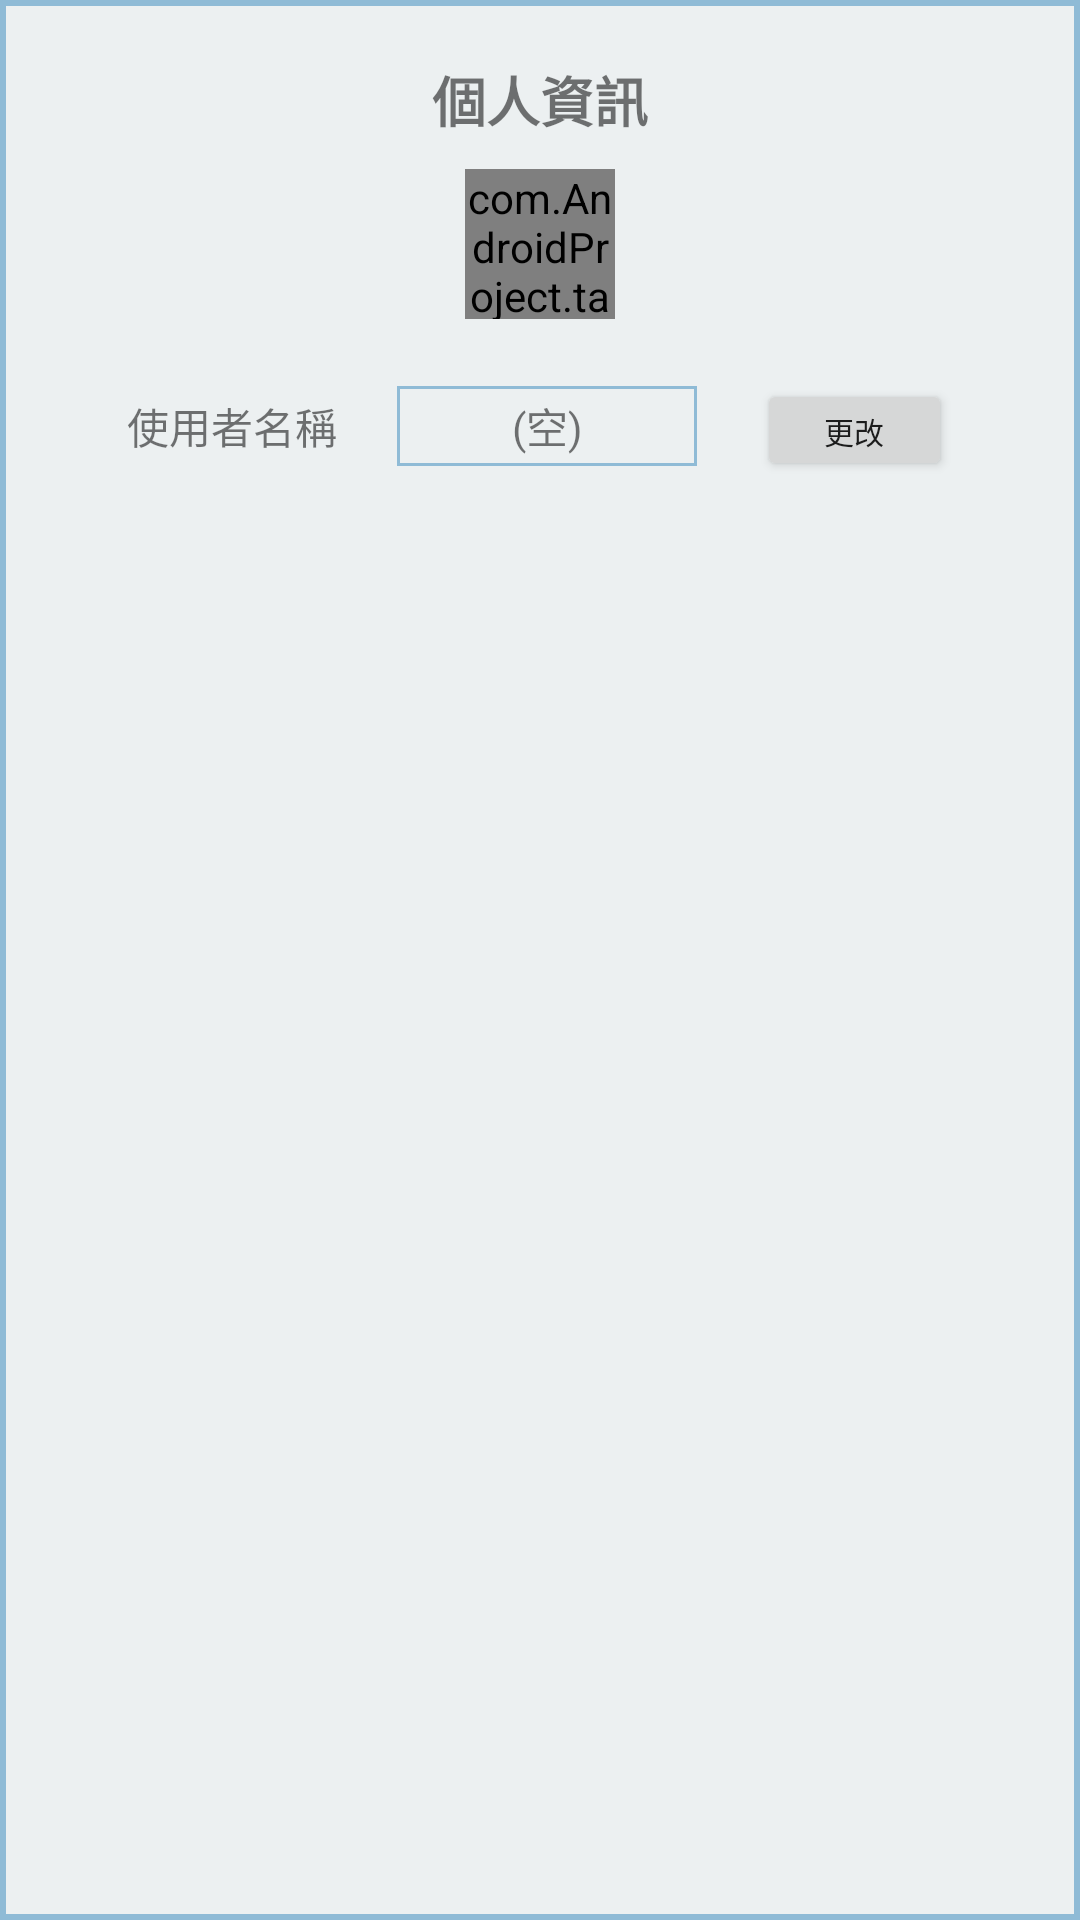

Android layout source for this screen:
<!-- AndroidManifest.xml: application theme AppTheme -->
<!-- res/layout/update_profile_layout.xml -->
<?xml version="1.0" encoding="utf-8"?>
<RelativeLayout xmlns:android="http://schemas.android.com/apk/res/android"
    xmlns:app="http://schemas.android.com/apk/res-auto"
    android:layout_width="match_parent"
    android:layout_height="match_parent"
    android:background="@drawable/cardview_border_color"
    android:orientation="vertical">

    <TextView
        android:id="@+id/textView15"
        android:layout_width="wrap_content"
        android:layout_height="wrap_content"
        android:layout_centerHorizontal="true"
        android:layout_marginBottom="10dp"
        android:layout_marginTop="20dp"
        android:text="個人資訊"
        android:textSize="18sp"
        android:textStyle="bold" />

    <com.AndroidProject.taitiesyunbao.RoundedImageView
        android:id="@+id/userPic_RoundedImageView"
        android:layout_width="50dp"
        android:layout_height="50dp"
        android:layout_below="@+id/textView15"
        android:layout_centerHorizontal="true"
        android:layout_marginLeft="10dp"
        android:clickable="true"
        android:scaleType="fitXY"
        android:src="@drawable/account_icon" />

    <ImageView
        android:id="@+id/updatePic_imageView"
        android:layout_width="30dp"
        android:layout_height="10dp"
        android:layout_below="@+id/textView15"
        android:layout_centerHorizontal="true"
        android:layout_marginTop="40dp"
        app:srcCompat="@drawable/common_google_signin_btn_text_dark_disabled" />

    <LinearLayout
        android:id="@+id/linearLayout"
        android:layout_width="wrap_content"
        android:layout_height="wrap_content"
        android:layout_below="@+id/userPic_RoundedImageView"
        android:layout_centerHorizontal="true"
        android:layout_marginLeft="20dp"
        android:layout_marginRight="20dp"
        android:layout_marginTop="20dp"
        android:orientation="horizontal">

        <TextView
            android:id="@+id/textView16"
            android:layout_width="wrap_content"
            android:layout_height="wrap_content"
            android:layout_marginRight="20dp"
            android:layout_weight="1"
            android:text="使用者名稱" />

        <TextView
            android:id="@+id/userName_textView"
            android:layout_width="100dp"
            android:layout_height="wrap_content"
            android:layout_marginRight="20dp"
            android:layout_weight="1"
            android:background="@drawable/edittext_border_color"
            android:gravity="center"
            android:paddingBottom="3dp"
            android:paddingTop="3dp"
            android:text="(空)" />

        <Button
            android:id="@+id/changeName_button"
            android:layout_width="65dp"
            android:layout_height="34dp"
            android:layout_marginBottom="1dp"
            android:text="更改"
            android:textSize="10sp" />
    </LinearLayout>

    <LinearLayout
        android:layout_width="match_parent"
        android:layout_height="wrap_content"
        android:orientation="horizontal"></LinearLayout>
</RelativeLayout>
<!-- resources referenced by this layout -->
<resources>
  <!-- drawable cardview_border_color (drawable) -->
  <?xml version="1.0" encoding="UTF-8"?>
  <shape xmlns:android="http://schemas.android.com/apk/res/android">
      <solid android:color="@color/colorBackground"/>
      <stroke android:width="2dip" android:color="#8fbbd6" />
      <padding android:left="0dip" android:top="0dip" android:right="0dip" android:bottom="0dip" />
  </shape>
  <!-- drawable edittext_border_color (drawable) -->
  <?xml version="1.0" encoding="UTF-8"?>
  <shape xmlns:android="http://schemas.android.com/apk/res/android">
      <solid android:color="@color/colorBackground"/>
      <stroke android:width="1dip" android:color="#8fbbd6" />
      <padding android:left="0dip" android:top="0dip" android:right="0dip" android:bottom="0dip" />
  </shape>
  <style name="AppTheme" parent="Theme.AppCompat.Light.NoActionBar">
          
          <item name="colorPrimary">@color/colorPrimary</item>
          <item name="colorPrimaryDark">@color/colorPrimaryDark</item>
          <item name="colorAccent">@color/colorAccent</item>
      </style>
  <color name="colorBackground">#ECF0F1</color>
  <color name="colorPrimary">#4787b0</color>
  <color name="colorPrimaryDark">#4787b0</color>
  <color name="colorAccent">#2980b9</color>
</resources>
